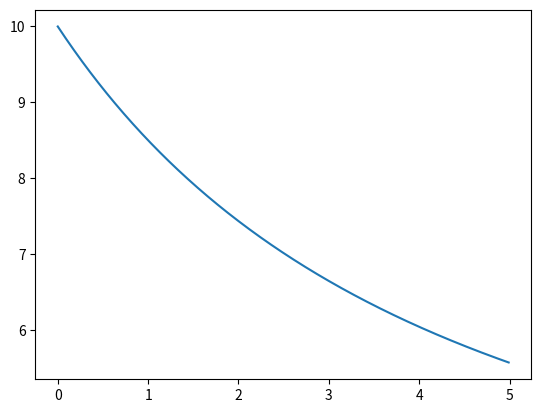

Reproduce this figure in Python.
import numpy as np
from scipy.integrate import odeint
import matplotlib.pyplot as plt

#ДВИЖЕНИЕ МАТ. ТОЧКИ

t = np.arange(0, 5, 0.01)

def radio_fun(v, t):
  dvdt = F / m - gamma * v ** 2/ m 
  return dvdt

v_0 = 10
m = 5
F = 1
gamma = 0.1

solve = odeint(radio_fun, v_0, t)

plt.plot(t, solve[:,0])
plt.show()




